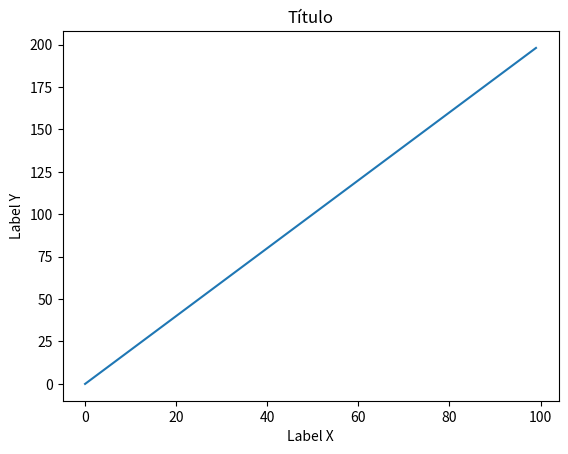
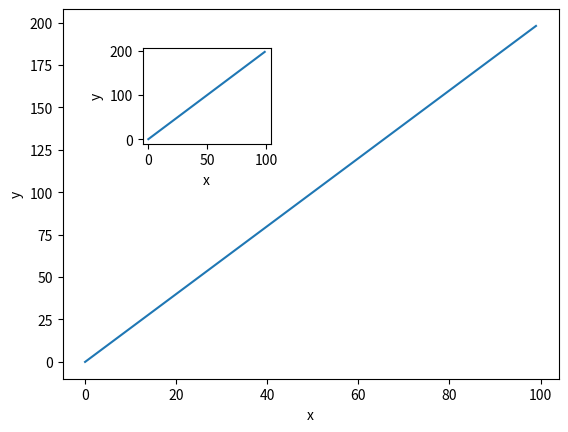
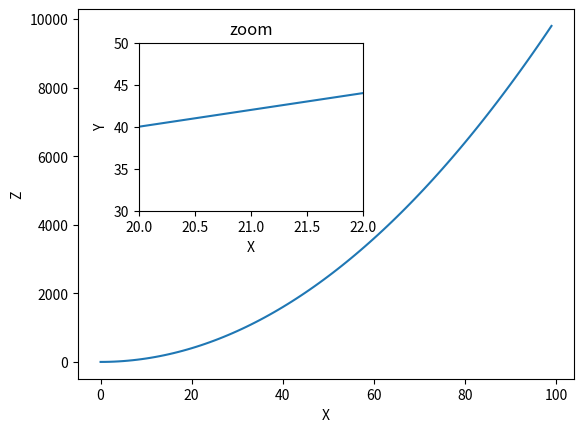
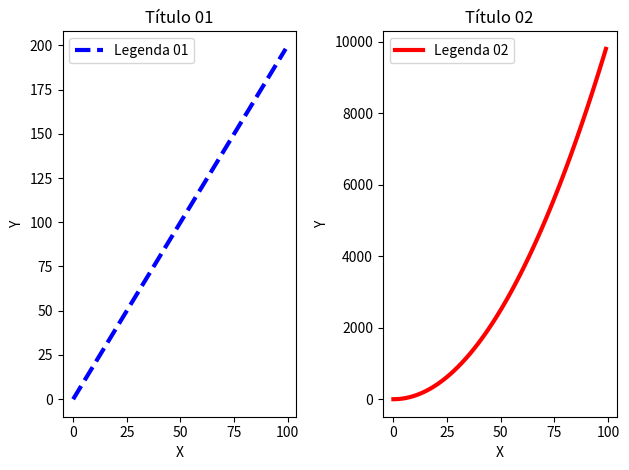

The script that saved these images, in order: (Note: this script raises an exception after producing the figures.)
# Importando matplotlib.pyplot
import matplotlib.pyplot as plt

# Criando dados de exemplo
import numpy as np
x = np.arange(0,100)
y = x*2
z = x**2

# Criar um objeto de figura
fig = plt.figure()
ax = fig.add_subplot(111)
ax.plot(x, y)
ax.set_xlabel('Label X')
ax.set_ylabel('Label Y')
ax.set_title('Título')
plt.show()

# Objeto de figura com dois eixos
fig = plt.figure()
ax1 = fig.add_subplot(111)
ax2 = fig.add_axes([0.25, 0.6, .2, .2])
ax1.plot(x, y)
ax1.set_xlabel('x')
ax1.set_ylabel('y')
ax2.plot(x, y)
ax2.set_xlabel('x')
ax2.set_ylabel('y')
plt.show()

# Criar um objeto de figura
fig = plt.figure()
ax1 = fig.add_subplot(111)
ax1.set_xlabel('X')
ax1.set_ylabel('Z')
ax1.plot(x, z)
ax2 = fig.add_axes([.22, .46, .35, .35])
ax2.set_xlabel('X')
ax2.set_ylabel('Y')
ax2.set_title('zoom')
ax2.plot(x, y)
ax2.set_xlim(20,22)
ax2.set_ylim(30,50)
plt.show()

# Criar um objeto de figura
fig, axes = plt.subplots(nrows=1, ncols=2)
axes[0].plot(x, y, color='blue', lw=3, ls='--', label='Legenda 01')
axes[0].set_xlabel('X')
axes[0].set_ylabel('Y')
axes[0].set_title('Título 01')
# axes[0].legend(loc=1) # Canto superior direito
# axes[0].legend(loc=2) # Canto superior esquerdo
# axes[0].legend(loc=3) # Canto inferior esquerdo
# axes[0].legend(loc=4) # Canto inferior direito
axes[0].legend(loc=0) # Ajuste automático da legenda
axes[1].plot(x, z, color='red', lw=3, ls='-', label='Legenda 02')
axes[1].set_xlabel('X')
axes[1].set_ylabel('Y')
axes[1].set_title('Título 02')
axes[1].legend(loc=0)
# Ajustar a sobreposição de subplots ou figuras
plt.tight_layout()
plt.show()

# Salvar uma figura
fig.savefig("visualizacao-dados/images/figure01.png")

# Ajustando a qualidade da imagem
fig.savefig("visualizacao-dados/images/figure02.png", dpi=200)
fig.savefig("visualizacao-dados/images/figure03.png", dpi=1000)

# Redimencionar
fig, axes = plt.subplots(nrows=1, ncols=2, figsize=(12, 2))
axes[0].plot(x, y, color='blue', lw=3, ls='--')
axes[1].plot(x, z, color='red', lw=3, ls='-')
plt.show()

# Cor e estilo da linha como MATLAB
fig, ax = plt.subplots()
ax.plot(x, x**2, 'b.-') # linha azul tracejada
ax.plot(x, x**3, 'g--', alpha=0.5) # linha verde pontilhada e meio transparente
plt.show()
